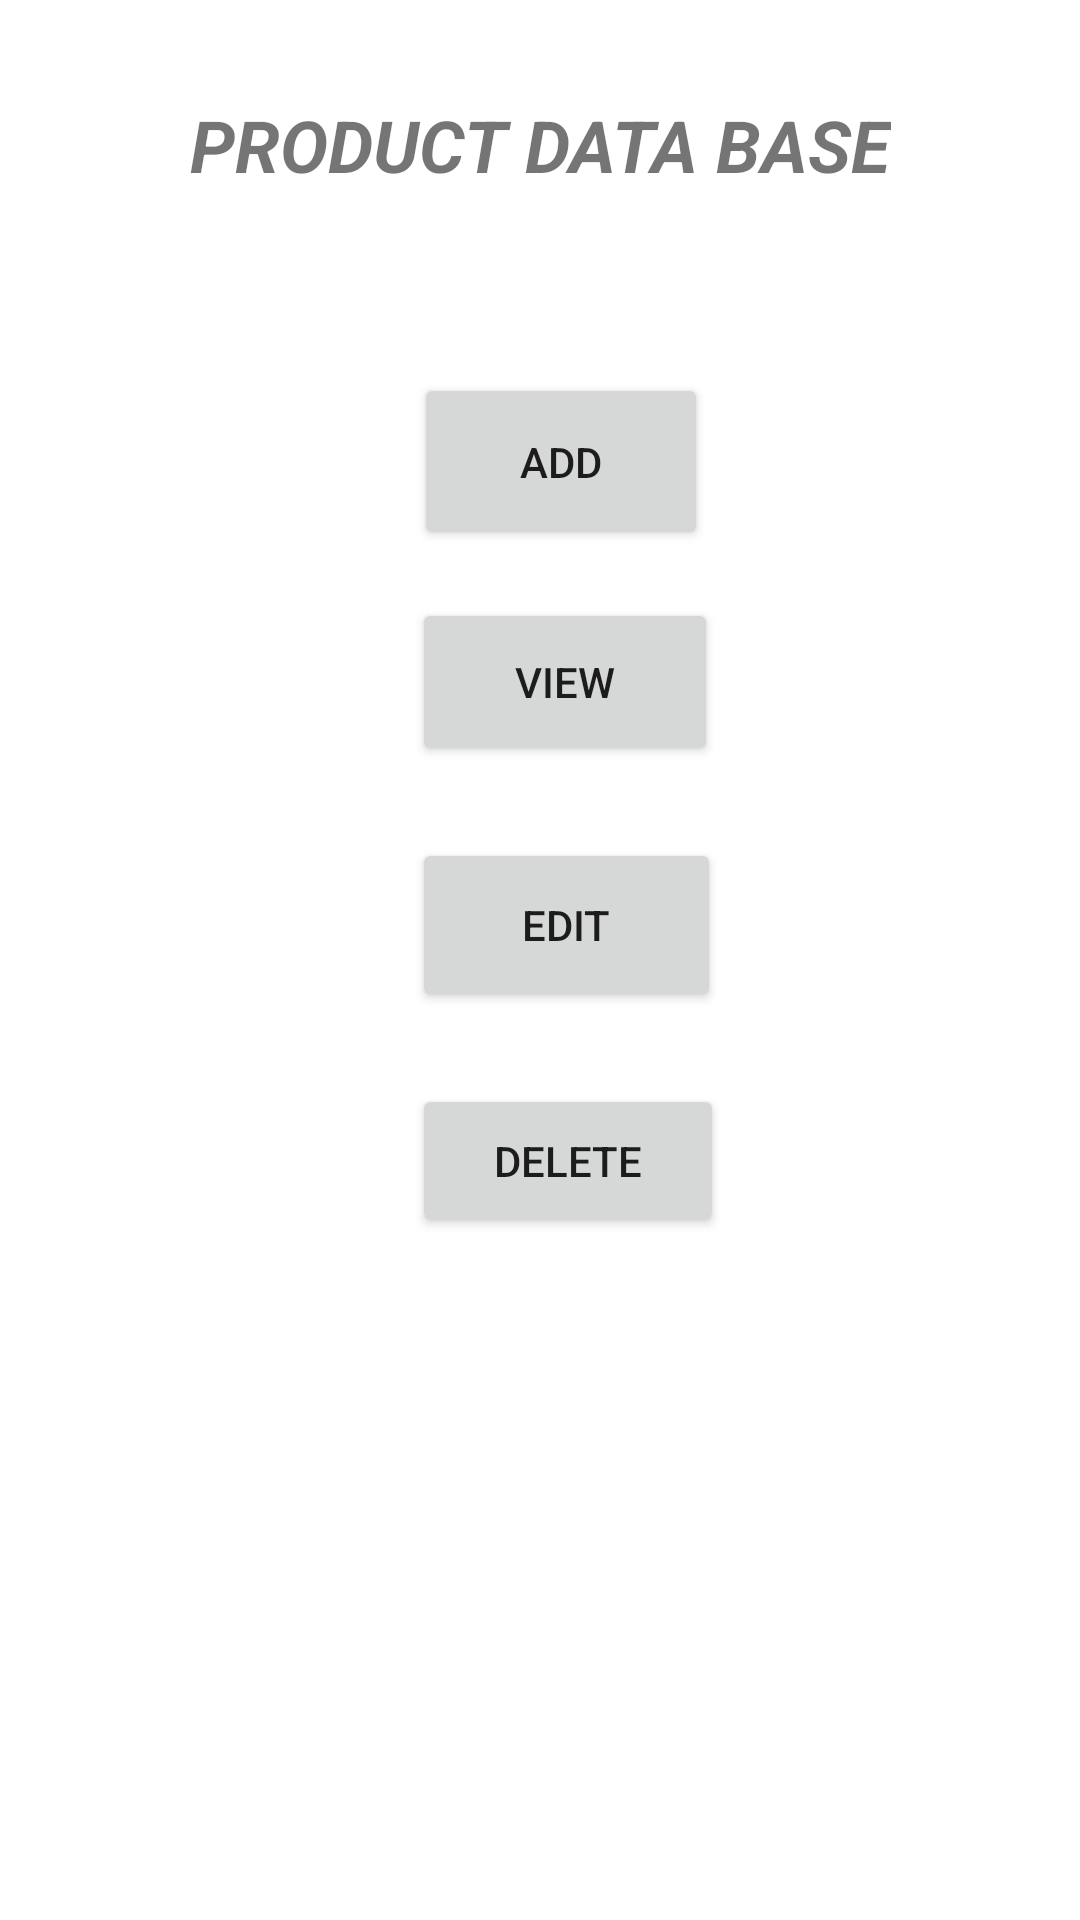

Produce the Android XML layout that renders to this screen, including the resource entries it uses.
<!-- AndroidManifest.xml: application theme Theme.MyStudentDBaseApp -->
<!-- res/layout/activity_main.xml -->
<?xml version="1.0" encoding="utf-8"?>
<androidx.constraintlayout.widget.ConstraintLayout xmlns:android="http://schemas.android.com/apk/res/android"
    xmlns:app="http://schemas.android.com/apk/res-auto"
    xmlns:tools="http://schemas.android.com/tools"
    android:layout_width="match_parent"
    android:layout_height="match_parent"
    tools:context=".MainActivity">

    <TextView
        android:id="@+id/txtViewTitle"
        android:layout_width="wrap_content"
        android:layout_height="wrap_content"
        android:layout_marginTop="32dp"
        android:text="PRODUCT DATA BASE"
        android:textSize="24sp"
        android:textStyle="bold|italic"
        app:layout_constraintEnd_toEndOf="parent"
        app:layout_constraintStart_toStartOf="parent"
        app:layout_constraintTop_toTopOf="parent" />

    <Button
        android:id="@+id/btnAdd"
        android:layout_width="98dp"
        android:layout_height="59dp"
        android:layout_marginTop="60dp"
        android:text="Add"
        app:layout_constraintEnd_toEndOf="parent"
        app:layout_constraintHorizontal_bias="0.527"
        app:layout_constraintStart_toStartOf="parent"
        app:layout_constraintTop_toBottomOf="@+id/txtViewTitle" />

    <Button
        android:id="@+id/btnView"
        android:layout_width="102dp"
        android:layout_height="56dp"
        android:layout_marginTop="16dp"
        android:text="View"
        app:layout_constraintEnd_toEndOf="parent"
        app:layout_constraintHorizontal_bias="0.532"
        app:layout_constraintStart_toStartOf="parent"
        app:layout_constraintTop_toBottomOf="@+id/btnAdd" />

    <Button
        android:id="@+id/btnEdit"
        android:layout_width="103dp"
        android:layout_height="58dp"
        android:layout_marginTop="24dp"
        android:text="Edit"
        app:layout_constraintEnd_toEndOf="parent"
        app:layout_constraintHorizontal_bias="0.535"
        app:layout_constraintStart_toStartOf="parent"
        app:layout_constraintTop_toBottomOf="@+id/btnView" />

    <Button
        android:id="@+id/btnDelete"
        android:layout_width="104dp"
        android:layout_height="51dp"
        android:layout_marginTop="24dp"
        android:text="Delete"
        app:layout_constraintEnd_toEndOf="parent"
        app:layout_constraintHorizontal_bias="0.537"
        app:layout_constraintStart_toStartOf="parent"
        app:layout_constraintTop_toBottomOf="@+id/btnEdit" />
</androidx.constraintlayout.widget.ConstraintLayout>
<!-- resources referenced by this layout -->
<resources>
  <style name="Theme.MyStudentDBaseApp" parent="Theme.MaterialComponents.DayNight.DarkActionBar">
          
          <item name="colorPrimary">@color/purple_500</item>
          <item name="colorPrimaryVariant">@color/purple_700</item>
          <item name="colorOnPrimary">@color/white</item>
          
          <item name="colorSecondary">@color/teal_200</item>
          <item name="colorSecondaryVariant">@color/teal_700</item>
          <item name="colorOnSecondary">@color/black</item>
          
          <item name="android:statusBarColor" tools:targetApi="21">?attr/colorPrimaryVariant</item>
          
      </style>
  <!-- not gathered from this repository: default colours our renderer supplied (Android Studio template values) -->
  <color name="purple_500">#FF6200EE</color>
  <color name="purple_700">#FF3700B3</color>
  <color name="teal_200">#FF03DAC5</color>
  <color name="teal_700">#FF018786</color>
  <color name="black">#FF000000</color>
  <color name="white">#FFFFFFFF</color>
</resources>
